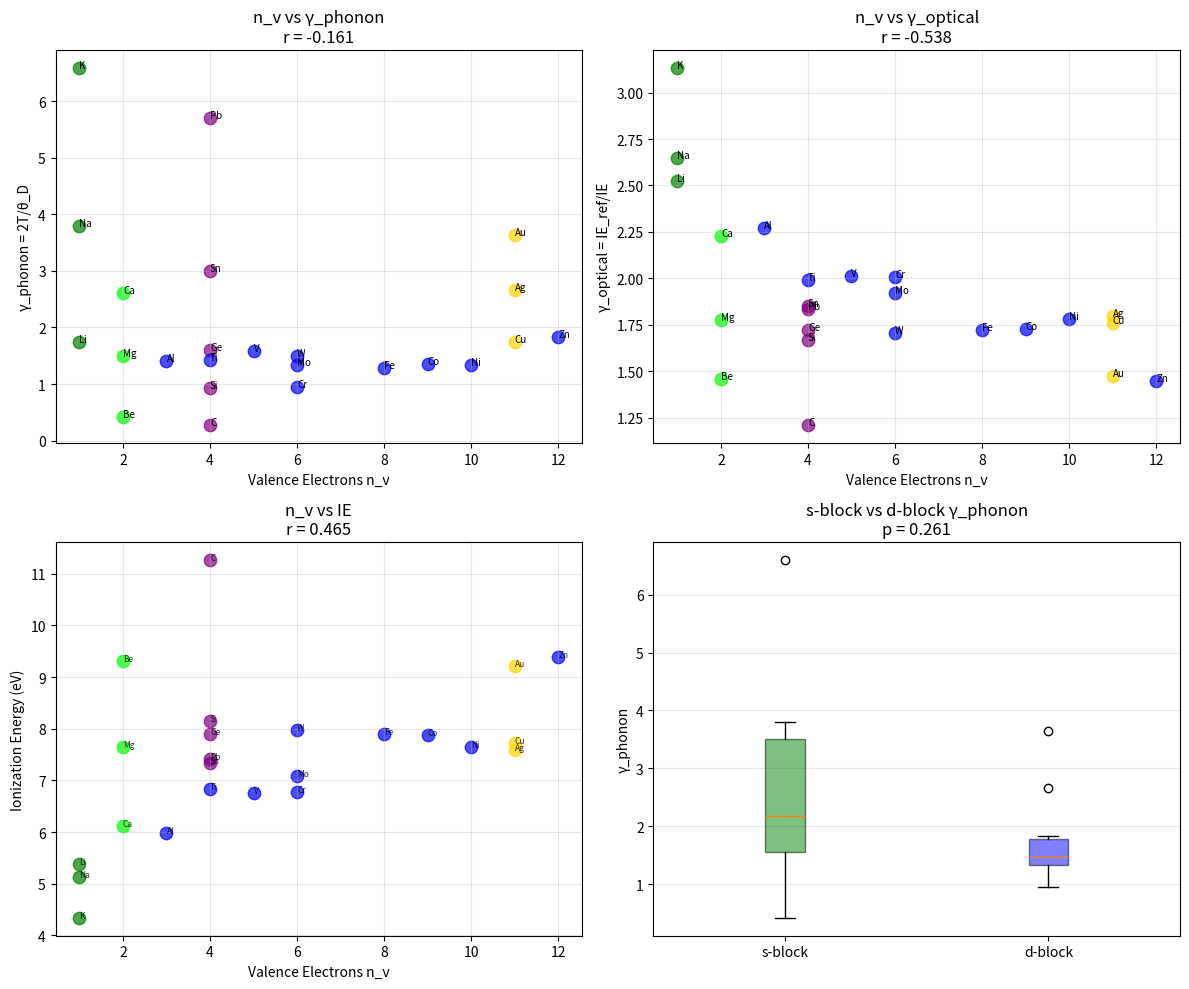

Write the Python code that produced this figure. (Note: this script raises an exception after producing the figure.)
#!/usr/bin/env python3
"""
Chemistry Session #125: Valence Electrons and Coherence

Test whether valence electron count relates to coherence parameters.

Valence electrons n_v = electrons in outermost shell available for bonding
- Group 1 (alkali): n_v = 1
- Group 2 (alkaline earth): n_v = 2
- Group 4 (Si, Ge): n_v = 4
- Transition metals: n_v = varies (d-electrons)
- Group 14 (C, Si): n_v = 4

Hypothesis: More valence electrons → more bonding options
This may affect electronic coherence more than phononic coherence.
"""

import numpy as np
import matplotlib.pyplot as plt
from scipy import stats

# Valence electron data
# n_v = nominal valence electrons
materials = {
    # Alkali (n_v = 1)
    'Li':  {'n_v': 1, 'theta_D': 344, 'IE': 5.39, 'EN': 0.98, 'sigma': 1.1e7},
    'Na':  {'n_v': 1, 'theta_D': 158, 'IE': 5.14, 'EN': 0.93, 'sigma': 2.1e7},
    'K':   {'n_v': 1, 'theta_D': 91, 'IE': 4.34, 'EN': 0.82, 'sigma': 1.4e7},

    # Alkaline earth (n_v = 2)
    'Be':  {'n_v': 2, 'theta_D': 1440, 'IE': 9.32, 'EN': 1.57, 'sigma': 2.5e7},
    'Mg':  {'n_v': 2, 'theta_D': 400, 'IE': 7.65, 'EN': 1.31, 'sigma': 2.3e7},
    'Ca':  {'n_v': 2, 'theta_D': 230, 'IE': 6.11, 'EN': 1.00, 'sigma': 2.9e7},

    # Group 13 (n_v = 3)
    'Al':  {'n_v': 3, 'theta_D': 428, 'IE': 5.99, 'EN': 1.61, 'sigma': 3.8e7},

    # Group 14 (n_v = 4)
    'C':   {'n_v': 4, 'theta_D': 2230, 'IE': 11.26, 'EN': 2.55, 'sigma': 1e-18},  # insulator
    'Si':  {'n_v': 4, 'theta_D': 645, 'IE': 8.15, 'EN': 1.90, 'sigma': 4e-4},
    'Ge':  {'n_v': 4, 'theta_D': 374, 'IE': 7.90, 'EN': 2.01, 'sigma': 2.2},
    'Sn':  {'n_v': 4, 'theta_D': 200, 'IE': 7.34, 'EN': 1.96, 'sigma': 9.2e6},  # white Sn
    'Pb':  {'n_v': 4, 'theta_D': 105, 'IE': 7.42, 'EN': 2.33, 'sigma': 4.8e6},

    # Transition metals (varied n_v)
    'Ti':  {'n_v': 4, 'theta_D': 420, 'IE': 6.83, 'EN': 1.54, 'sigma': 2.4e6},
    'V':   {'n_v': 5, 'theta_D': 380, 'IE': 6.75, 'EN': 1.63, 'sigma': 5.0e6},
    'Cr':  {'n_v': 6, 'theta_D': 630, 'IE': 6.77, 'EN': 1.66, 'sigma': 7.7e6},
    'Fe':  {'n_v': 8, 'theta_D': 470, 'IE': 7.90, 'EN': 1.83, 'sigma': 1.0e7},
    'Co':  {'n_v': 9, 'theta_D': 445, 'IE': 7.88, 'EN': 1.88, 'sigma': 1.7e7},
    'Ni':  {'n_v': 10, 'theta_D': 450, 'IE': 7.64, 'EN': 1.91, 'sigma': 1.4e7},
    'Cu':  {'n_v': 11, 'theta_D': 343, 'IE': 7.73, 'EN': 1.90, 'sigma': 5.9e7},
    'Zn':  {'n_v': 12, 'theta_D': 327, 'IE': 9.39, 'EN': 1.65, 'sigma': 1.7e7},

    # Noble metals
    'Ag':  {'n_v': 11, 'theta_D': 225, 'IE': 7.58, 'EN': 1.93, 'sigma': 6.3e7},
    'Au':  {'n_v': 11, 'theta_D': 165, 'IE': 9.22, 'EN': 2.54, 'sigma': 4.1e7},

    # 5d transition
    'W':   {'n_v': 6, 'theta_D': 400, 'IE': 7.98, 'EN': 2.36, 'sigma': 1.8e7},
    'Mo':  {'n_v': 6, 'theta_D': 450, 'IE': 7.09, 'EN': 2.16, 'sigma': 2.0e7},
}

# Calculate coherence parameters
T = 300
IE_ref = 13.6

for mat in materials:
    data = materials[mat]
    data['gamma_phonon'] = 2 * T / data['theta_D']
    data['gamma_optical'] = IE_ref / data['IE']

# Extract arrays
names = list(materials.keys())
n_v = np.array([materials[m]['n_v'] for m in names])
theta_D = np.array([materials[m]['theta_D'] for m in names])
gamma_phonon = np.array([materials[m]['gamma_phonon'] for m in names])
gamma_optical = np.array([materials[m]['gamma_optical'] for m in names])
IE = np.array([materials[m]['IE'] for m in names])
EN = np.array([materials[m]['EN'] for m in names])

print("=" * 70)
print("CHEMISTRY SESSION #125: VALENCE ELECTRONS AND COHERENCE")
print("=" * 70)

print(f"\nDataset: {len(names)} materials")
print(f"n_v range: {np.min(n_v)} - {np.max(n_v)}")

# Test 1: n_v vs γ_phonon
r1, p1 = stats.pearsonr(n_v, gamma_phonon)
print(f"\n1. n_v vs γ_phonon: r = {r1:.3f}, p = {p1:.2e}")

# Test 2: n_v vs γ_optical
r2, p2 = stats.pearsonr(n_v, gamma_optical)
print(f"2. n_v vs γ_optical: r = {r2:.3f}")

# Test 3: n_v vs θ_D
r3, p3 = stats.pearsonr(n_v, theta_D)
print(f"3. n_v vs θ_D: r = {r3:.3f}")

# Test 4: n_v vs IE
r4, p4 = stats.pearsonr(n_v, IE)
print(f"4. n_v vs IE: r = {r4:.3f}")

# Test 5: n_v vs EN
r5, p5 = stats.pearsonr(n_v, EN)
print(f"5. n_v vs EN: r = {r5:.3f}")

# Group analysis
print("\n" + "=" * 70)
print("GROUP ANALYSIS")
print("=" * 70)

groups = {
    'Alkali (n_v=1)': [m for m in names if materials[m]['n_v'] == 1],
    'Alkaline Earth (n_v=2)': [m for m in names if materials[m]['n_v'] == 2],
    'Group 14 (n_v=4)': [m for m in names if m in ['C', 'Si', 'Ge', 'Sn', 'Pb']],
    'Late TM (n_v>6)': [m for m in names if materials[m]['n_v'] > 6 and m not in ['Sn', 'Pb']],
}

print(f"\n{'Group':<25} {'Mean n_v':<10} {'Mean θ_D':<10} {'Mean γ_ph':<10} {'Mean γ_opt':<10}")
print("-" * 70)

for group_name, members in groups.items():
    if len(members) >= 2:
        g_nv = [materials[m]['n_v'] for m in members]
        g_theta = [materials[m]['theta_D'] for m in members]
        g_gamma_ph = [materials[m]['gamma_phonon'] for m in members]
        g_gamma_opt = [materials[m]['gamma_optical'] for m in members]
        print(f"{group_name:<25} {np.mean(g_nv):<10.1f} {np.mean(g_theta):<10.0f} "
              f"{np.mean(g_gamma_ph):<10.2f} {np.mean(g_gamma_opt):<10.2f}")

# Separate s-block vs d-block
print("\n" + "-" * 70)
print("s-BLOCK vs d-BLOCK COMPARISON")
print("-" * 70)

s_block = ['Li', 'Na', 'K', 'Be', 'Mg', 'Ca']
d_block = ['Ti', 'V', 'Cr', 'Fe', 'Co', 'Ni', 'Cu', 'Zn', 'Ag', 'Au', 'W', 'Mo']

s_gamma_ph = [materials[m]['gamma_phonon'] for m in s_block]
d_gamma_ph = [materials[m]['gamma_phonon'] for m in d_block]

s_gamma_opt = [materials[m]['gamma_optical'] for m in s_block]
d_gamma_opt = [materials[m]['gamma_optical'] for m in d_block]

print(f"\ns-block mean γ_phonon: {np.mean(s_gamma_ph):.2f} ± {np.std(s_gamma_ph):.2f}")
print(f"d-block mean γ_phonon: {np.mean(d_gamma_ph):.2f} ± {np.std(d_gamma_ph):.2f}")

print(f"\ns-block mean γ_optical: {np.mean(s_gamma_opt):.2f} ± {np.std(s_gamma_opt):.2f}")
print(f"d-block mean γ_optical: {np.mean(d_gamma_opt):.2f} ± {np.std(d_gamma_opt):.2f}")

from scipy.stats import mannwhitneyu
stat_ph, p_ph = mannwhitneyu(s_gamma_ph, d_gamma_ph)
stat_opt, p_opt = mannwhitneyu(s_gamma_opt, d_gamma_opt)
print(f"\nMann-Whitney (γ_phonon): p = {p_ph:.3f}")
print(f"Mann-Whitney (γ_optical): p = {p_opt:.3f}")

# Summary
print("\n" + "=" * 70)
print("SESSION #125 SUMMARY")
print("=" * 70)

print(f"""
Key Results:
- n_v vs γ_phonon: r = {r1:.3f}
- n_v vs γ_optical: r = {r2:.3f}
- n_v vs IE: r = {r4:.3f}
- n_v vs EN: r = {r5:.3f}

Physical Interpretation:
""")

if abs(r1) < 0.3 and abs(r2) < 0.3:
    print("Valence electron count has WEAK effect on coherence")
    print("\nWhy n_v doesn't determine γ:")
    print("  - n_v determines bonding CAPACITY, not bonding STRENGTH")
    print("  - Diamond (n_v=4) and Cu (n_v=11) have very different γ")
    print("  - The difference comes from BOND TYPE, not electron count")
    print("")
    print("Compare:")
    print("  C (n_v=4, covalent): γ_phonon = {:.2f}".format(materials['C']['gamma_phonon']))
    print("  Cu (n_v=11, metallic): γ_phonon = {:.2f}".format(materials['Cu']['gamma_phonon']))
    print("  More electrons ≠ more coherent")
elif abs(r4) > 0.5 or abs(r5) > 0.5:
    print("n_v correlates with IE/EN, which affects electronic coherence")

# Create visualization
fig, axes = plt.subplots(2, 2, figsize=(12, 10))

# Plot 1: n_v vs γ_phonon
ax1 = axes[0, 0]
colors_group = {'Alkali': 'green', 'Alkaline Earth': 'lime', 'Group 14': 'purple',
                'TM': 'blue', 'Noble': 'gold'}

def get_color(mat):
    if mat in ['Li', 'Na', 'K']:
        return 'green'
    elif mat in ['Be', 'Mg', 'Ca']:
        return 'lime'
    elif mat in ['C', 'Si', 'Ge', 'Sn', 'Pb']:
        return 'purple'
    elif mat in ['Cu', 'Ag', 'Au']:
        return 'gold'
    else:
        return 'blue'

for m in names:
    ax1.scatter(materials[m]['n_v'], materials[m]['gamma_phonon'],
                c=get_color(m), s=80, alpha=0.7)
    ax1.annotate(m, (materials[m]['n_v'], materials[m]['gamma_phonon']), fontsize=7)

ax1.set_xlabel('Valence Electrons n_v')
ax1.set_ylabel('γ_phonon = 2T/θ_D')
ax1.set_title(f'n_v vs γ_phonon\nr = {r1:.3f}')
ax1.grid(True, alpha=0.3)

# Plot 2: n_v vs γ_optical
ax2 = axes[0, 1]
for m in names:
    ax2.scatter(materials[m]['n_v'], materials[m]['gamma_optical'],
                c=get_color(m), s=80, alpha=0.7)
    ax2.annotate(m, (materials[m]['n_v'], materials[m]['gamma_optical']), fontsize=7)

ax2.set_xlabel('Valence Electrons n_v')
ax2.set_ylabel('γ_optical = IE_ref/IE')
ax2.set_title(f'n_v vs γ_optical\nr = {r2:.3f}')
ax2.grid(True, alpha=0.3)

# Plot 3: n_v vs IE
ax3 = axes[1, 0]
for m in names:
    ax3.scatter(materials[m]['n_v'], materials[m]['IE'],
                c=get_color(m), s=80, alpha=0.7)
    ax3.annotate(m, (materials[m]['n_v'], materials[m]['IE']), fontsize=6, alpha=0.8)

ax3.set_xlabel('Valence Electrons n_v')
ax3.set_ylabel('Ionization Energy (eV)')
ax3.set_title(f'n_v vs IE\nr = {r4:.3f}')
ax3.grid(True, alpha=0.3)

# Plot 4: s-block vs d-block comparison
ax4 = axes[1, 1]
data_box = [s_gamma_ph, d_gamma_ph]
bp = ax4.boxplot(data_box, labels=['s-block', 'd-block'], patch_artist=True)
bp['boxes'][0].set_facecolor('green')
bp['boxes'][1].set_facecolor('blue')
for box in bp['boxes']:
    box.set_alpha(0.5)

ax4.set_ylabel('γ_phonon')
ax4.set_title(f's-block vs d-block γ_phonon\np = {p_ph:.3f}')
ax4.grid(True, alpha=0.3, axis='y')

plt.tight_layout()
plt.savefig('/mnt/c/exe/projects/ai-agents/Synchronism/simulations/chemistry/valence_electrons_coherence.png', dpi=150)
plt.close()

print("\nFigure saved: valence_electrons_coherence.png")

# Final assessment
print("\n" + "=" * 70)
print("VALIDATION STATUS")
print("=" * 70)

if abs(r1) < 0.3 and abs(r2) < 0.3:
    print("\n○ VALENCE COUNT is NOT a coherence determinant")
    print(f"  n_v vs γ_phonon: r = {r1:.3f} (WEAK)")
    print(f"  n_v vs γ_optical: r = {r2:.3f} (WEAK)")
    print("\n  Valence count determines bonding CAPACITY, not QUALITY")
    print("  Bond TYPE (#124) matters more than electron COUNT")
elif abs(r4) > 0.5:
    print("\n✓ n_v correlates with electronic properties")
    print(f"  n_v vs IE: r = {r4:.3f}")
    print("  But this is periodic table effect, not coherence")
